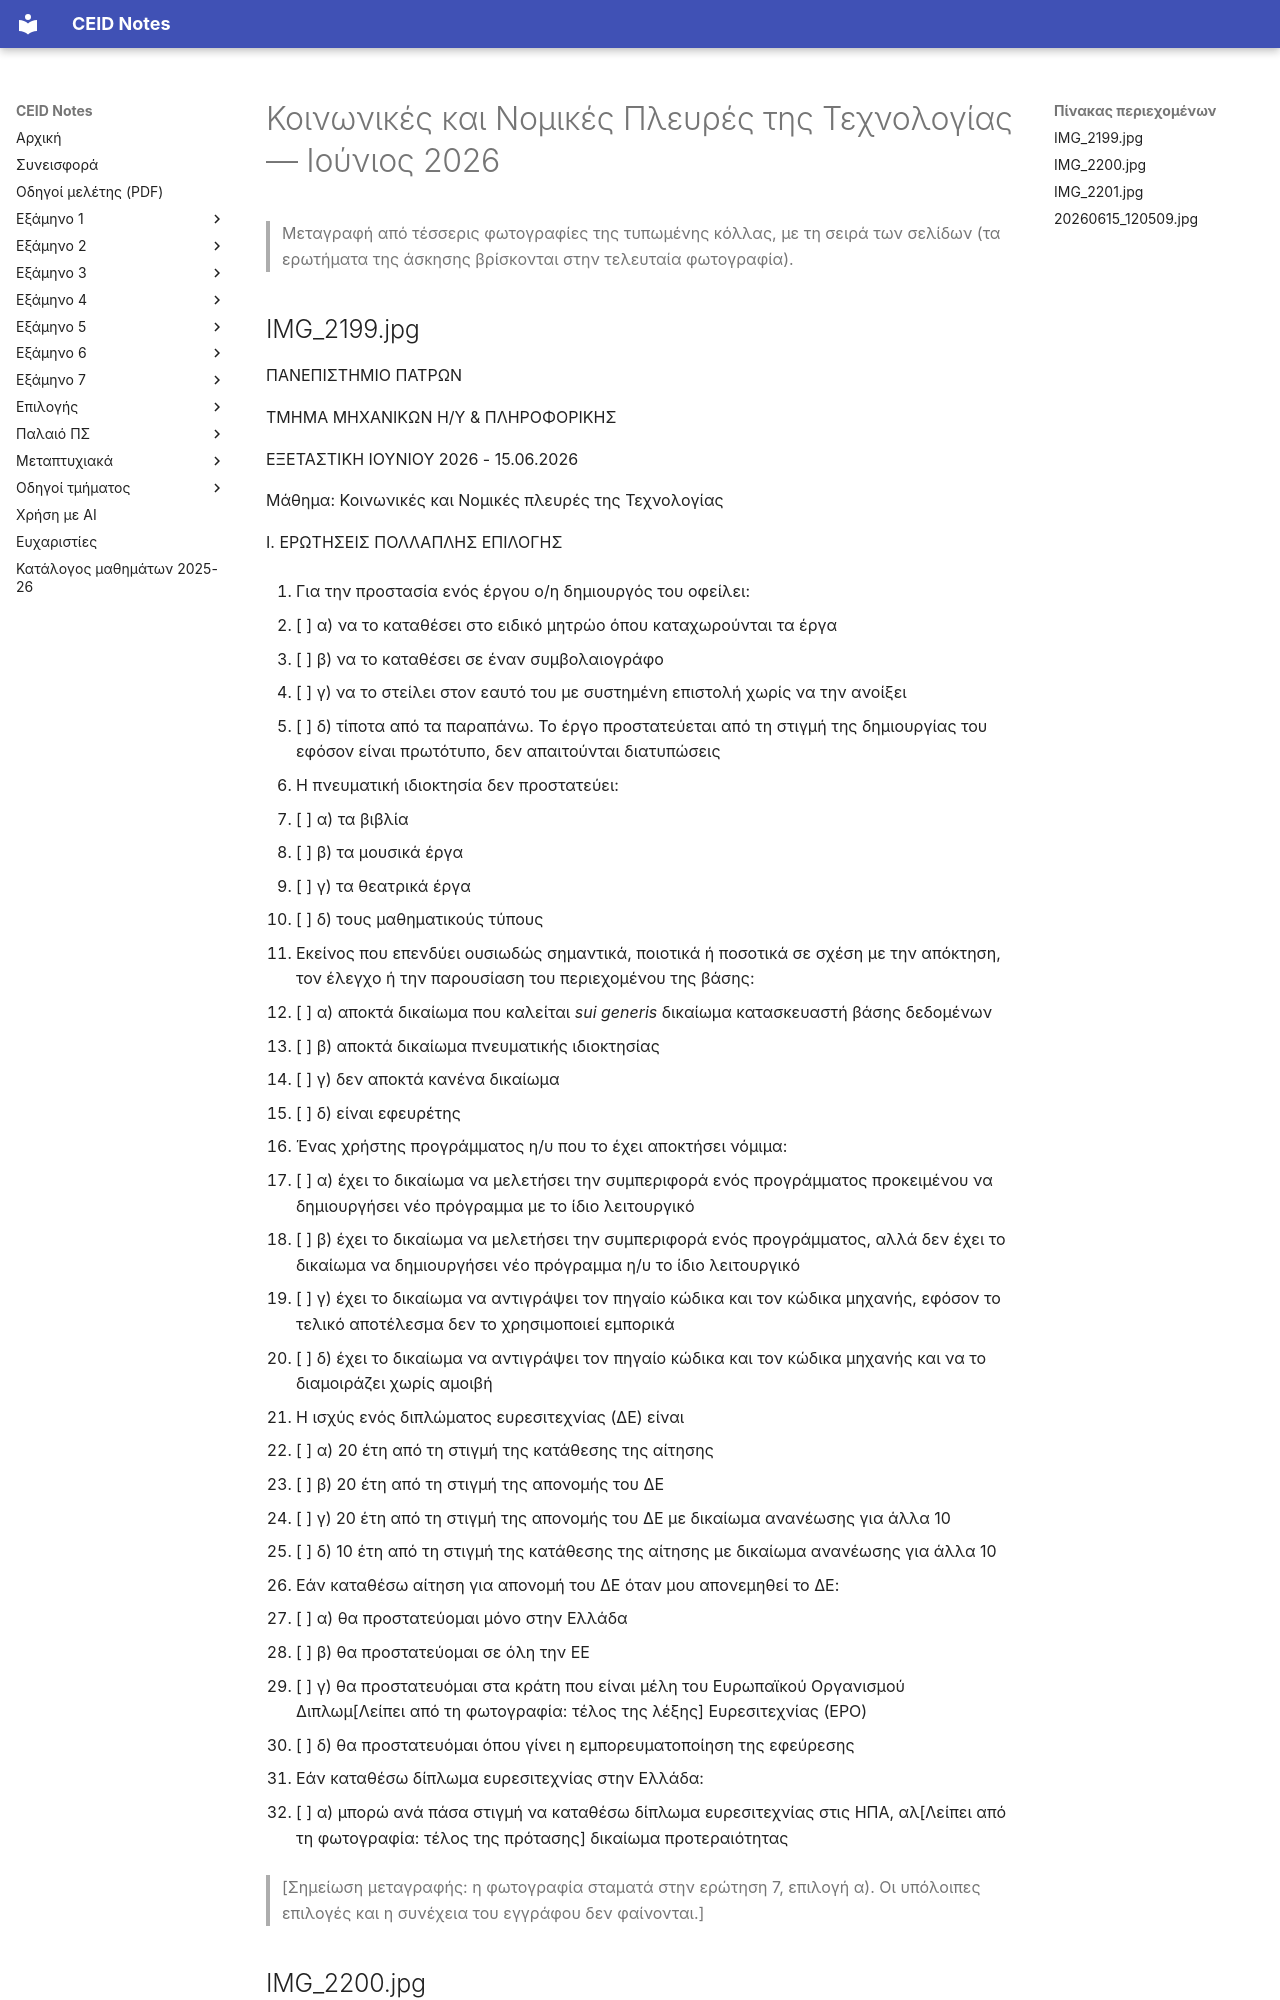

repository: kdngiorgos/ceid-notes · page: Electives (Μαθήματα Επιλογής)/Εαρινά (Spring)/Κοινωνικές και Νομικές Πλευρές της Τεχνολογίας - CEID_NE5908/Previous Exams/2026-06.html · generator: mkdocs

---
course: CEID_NE5908
session: 2026-06
label: Ιούνιος 2026 — Τελική εξέταση
sources:
- IMG_2199.jpg
- IMG_2200.jpg
- IMG_2201.jpg
- 20260615_120509.jpg
format: mixed
duration_min: null
notes: 'Ενότητα Ι: ερωτήσεις πολλαπλής επιλογής· ενότητα ΙΙ: άσκηση με ερωτήματα (ενότητες Ι–IV). Η μεταγραφή ελέγχθηκε με τις τέσσερις αρχικές φωτογραφίες. Μερική επειδή κόβεται το τέλος της πρότασης της Ερ. 7 (επιλογή α) στη IMG_2199 και το αρχικό τμήμα της επικεφαλίδας της Ενότητας Ι στην τελευταία φωτογραφία. Τα πεδία ονόματος και ΑΜ της κόλλας δεν μεταγράφονται. Η ημερομηνία 15/06/2026 είναι τυπωμένη στην κόλλα.'
transcription: partial
solutions: ai-unverified
---
# Κοινωνικές και Νομικές Πλευρές της Τεχνολογίας — Ιούνιος 2026

> Μεταγραφή από τέσσερις φωτογραφίες της τυπωμένης κόλλας, με τη σειρά των σελίδων (τα ερωτήματα της άσκησης βρίσκονται στην τελευταία φωτογραφία).

## IMG_2199.jpg

ΠΑΝΕΠΙΣΤΗΜΙΟ ΠΑΤΡΩΝ

ΤΜΗΜΑ ΜΗΧΑΝΙΚΩΝ Η/Υ & ΠΛΗΡΟΦΟΡΙΚΗΣ

ΕΞΕΤΑΣΤΙΚΗ ΙΟΥΝΙΟΥ 2026 - 15.06.2026

Μάθημα: Κοινωνικές και Νομικές πλευρές της Τεχνολογίας

I. ΕΡΩΤΗΣΕΙΣ ΠΟΛΛΑΠΛΗΣ ΕΠΙΛΟΓΗΣ

1. Για την προστασία ενός έργου ο/η δημιουργός του οφείλει:

- [ ] α) να το καταθέσει στο ειδικό μητρώο όπου καταχωρούνται τα έργα
- [ ] β) να το καταθέσει σε έναν συμβολαιογράφο
- [ ] γ) να το στείλει στον εαυτό του με συστημένη επιστολή χωρίς να την ανοίξει
- [ ] δ) τίποτα από τα παραπάνω. Το έργο προστατεύεται από τη στιγμή της δημιουργίας του εφόσον είναι πρωτότυπο, δεν απαιτούνται διατυπώσεις

2. Η πνευματική ιδιοκτησία δεν προστατεύει:

- [ ] α) τα βιβλία
- [ ] β) τα μουσικά έργα
- [ ] γ) τα θεατρικά έργα
- [ ] δ) τους μαθηματικούς τύπους

3. Εκείνος που επενδύει ουσιωδώς σημαντικά, ποιοτικά ή ποσοτικά σε σχέση με την απόκτηση, τον έλεγχο ή την παρουσίαση του περιεχομένου της βάσης:

- [ ] α) αποκτά δικαίωμα που καλείται *sui generis* δικαίωμα κατασκευαστή βάσης δεδομένων
- [ ] β) αποκτά δικαίωμα πνευματικής ιδιοκτησίας
- [ ] γ) δεν αποκτά κανένα δικαίωμα
- [ ] δ) είναι εφευρέτης

4. Ένας χρήστης προγράμματος η/υ που το έχει αποκτήσει νόμιμα:

- [ ] α) έχει το δικαίωμα να μελετήσει την συμπεριφορά ενός προγράμματος προκειμένου να δημιουργήσει νέο πρόγραμμα με το ίδιο λειτουργικό
- [ ] β) έχει το δικαίωμα να μελετήσει την συμπεριφορά ενός προγράμματος, αλλά δεν έχει το δικαίωμα να δημιουργήσει νέο πρόγραμμα η/υ το ίδιο λειτουργικό
- [ ] γ) έχει το δικαίωμα να αντιγράψει τον πηγαίο κώδικα και τον κώδικα μηχανής, εφόσον το τελικό αποτέλεσμα δεν το χρησιμοποιεί εμπορικά
- [ ] δ) έχει το δικαίωμα να αντιγράψει τον πηγαίο κώδικα και τον κώδικα μηχανής και να το διαμοιράζει χωρίς αμοιβή

5. Η ισχύς ενός διπλώματος ευρεσιτεχνίας (ΔΕ) είναι

- [ ] α) 20 έτη από τη στιγμή της κατάθεσης της αίτησης
- [ ] β) 20 έτη από τη στιγμή της απονομής του ΔΕ
- [ ] γ) 20 έτη από τη στιγμή της απονομής του ΔΕ με δικαίωμα ανανέωσης για άλλα 10
- [ ] δ) 10 έτη από τη στιγμή της κατάθεσης της αίτησης με δικαίωμα ανανέωσης για άλλα 10

6. Εάν καταθέσω αίτηση για απονομή του ΔΕ όταν μου απονεμηθεί το ΔΕ:

- [ ] α) θα προστατεύομαι μόνο στην Ελλάδα
- [ ] β) θα προστατεύομαι σε όλη την ΕΕ
- [ ] γ) θα προστατευόμαι στα κράτη που είναι μέλη του Ευρωπαϊκού Οργανισμού Διπλωμ[Λείπει από τη φωτογραφία: τέλος της λέξης] Ευρεσιτεχνίας (ΕΡΟ)
- [ ] δ) θα προστατευόμαι όπου γίνει η εμπορευματοποίηση της εφεύρεσης

7. Εάν καταθέσω δίπλωμα ευρεσιτεχνίας στην Ελλάδα:

- [ ] α) μπορώ ανά πάσα στιγμή να καταθέσω δίπλωμα ευρεσιτεχνίας στις ΗΠΑ, αλ[Λείπει από τη φωτογραφία: τέλος της πρότασης] δικαίωμα προτεραιότητας

> [Σημείωση μεταγραφής: η φωτογραφία σταματά στην ερώτηση 7, επιλογή α). Οι υπόλοιπες επιλογές και η συνέχεια του εγγράφου δεν φαίνονται.]
